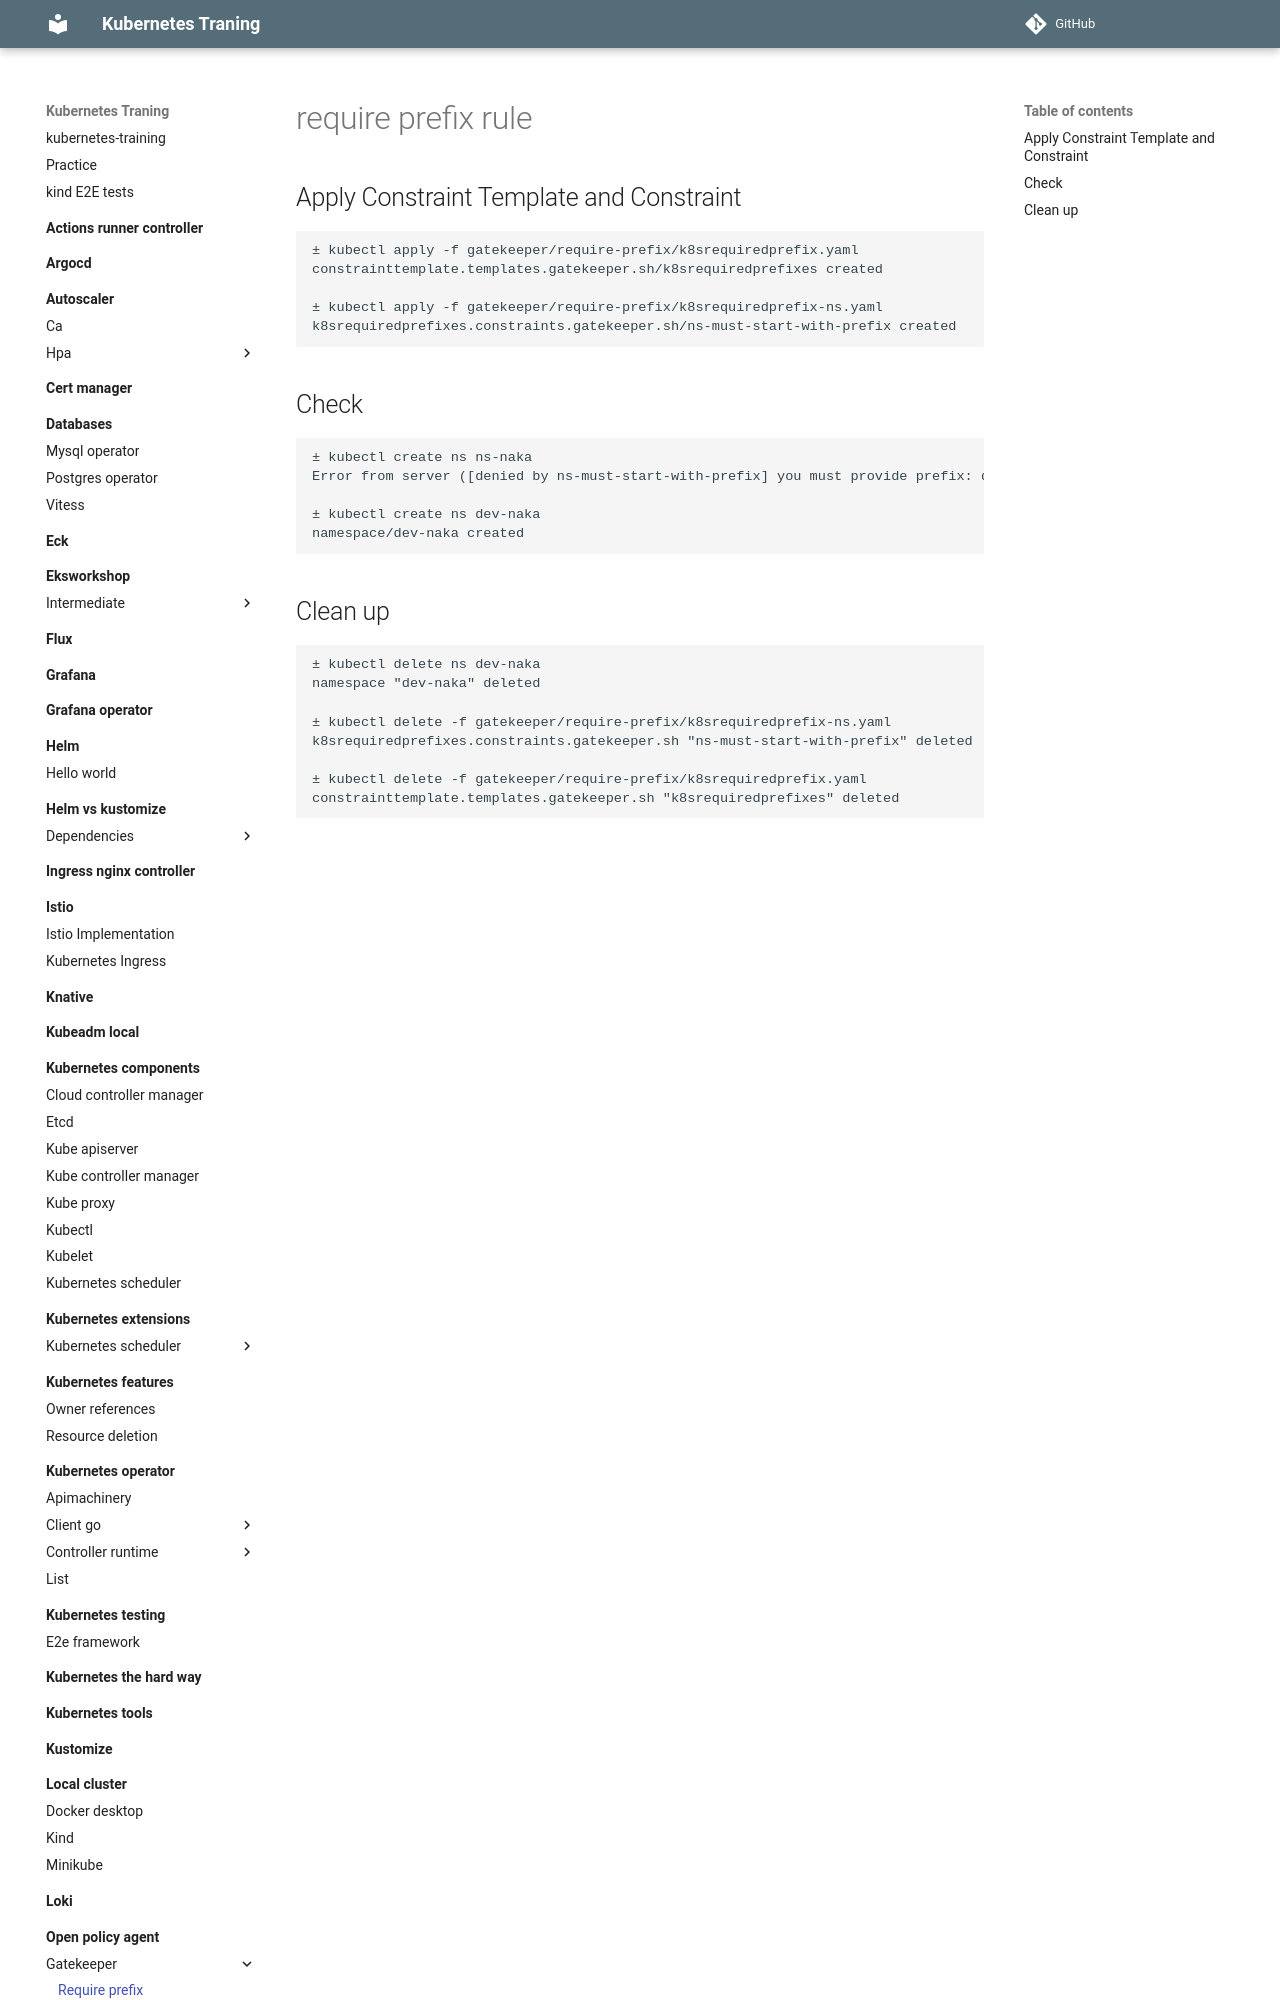

repository: nakamasato/kubernetes-training · page: open-policy-agent/gatekeeper/require-prefix/index.html · generator: mkdocs

# require prefix rule

## Apply Constraint Template and Constraint

```
± kubectl apply -f gatekeeper/require-prefix/k8srequiredprefix.yaml
constrainttemplate.templates.gatekeeper.sh/k8srequiredprefixes created

± kubectl apply -f gatekeeper/require-prefix/k8srequiredprefix-ns.yaml
k8srequiredprefixes.constraints.gatekeeper.sh/ns-must-start-with-prefix created
```

## Check

```
± kubectl create ns ns-naka
Error from server ([denied by ns-must-start-with-prefix] you must provide prefix: dev, provided: ns-naka): admission webhook "validation.gatekeeper.sh" denied the request: [denied by ns-must-start-with-prefix] you must provide prefix: dev, provided: ns-naka

± kubectl create ns dev-naka
namespace/dev-naka created
```
